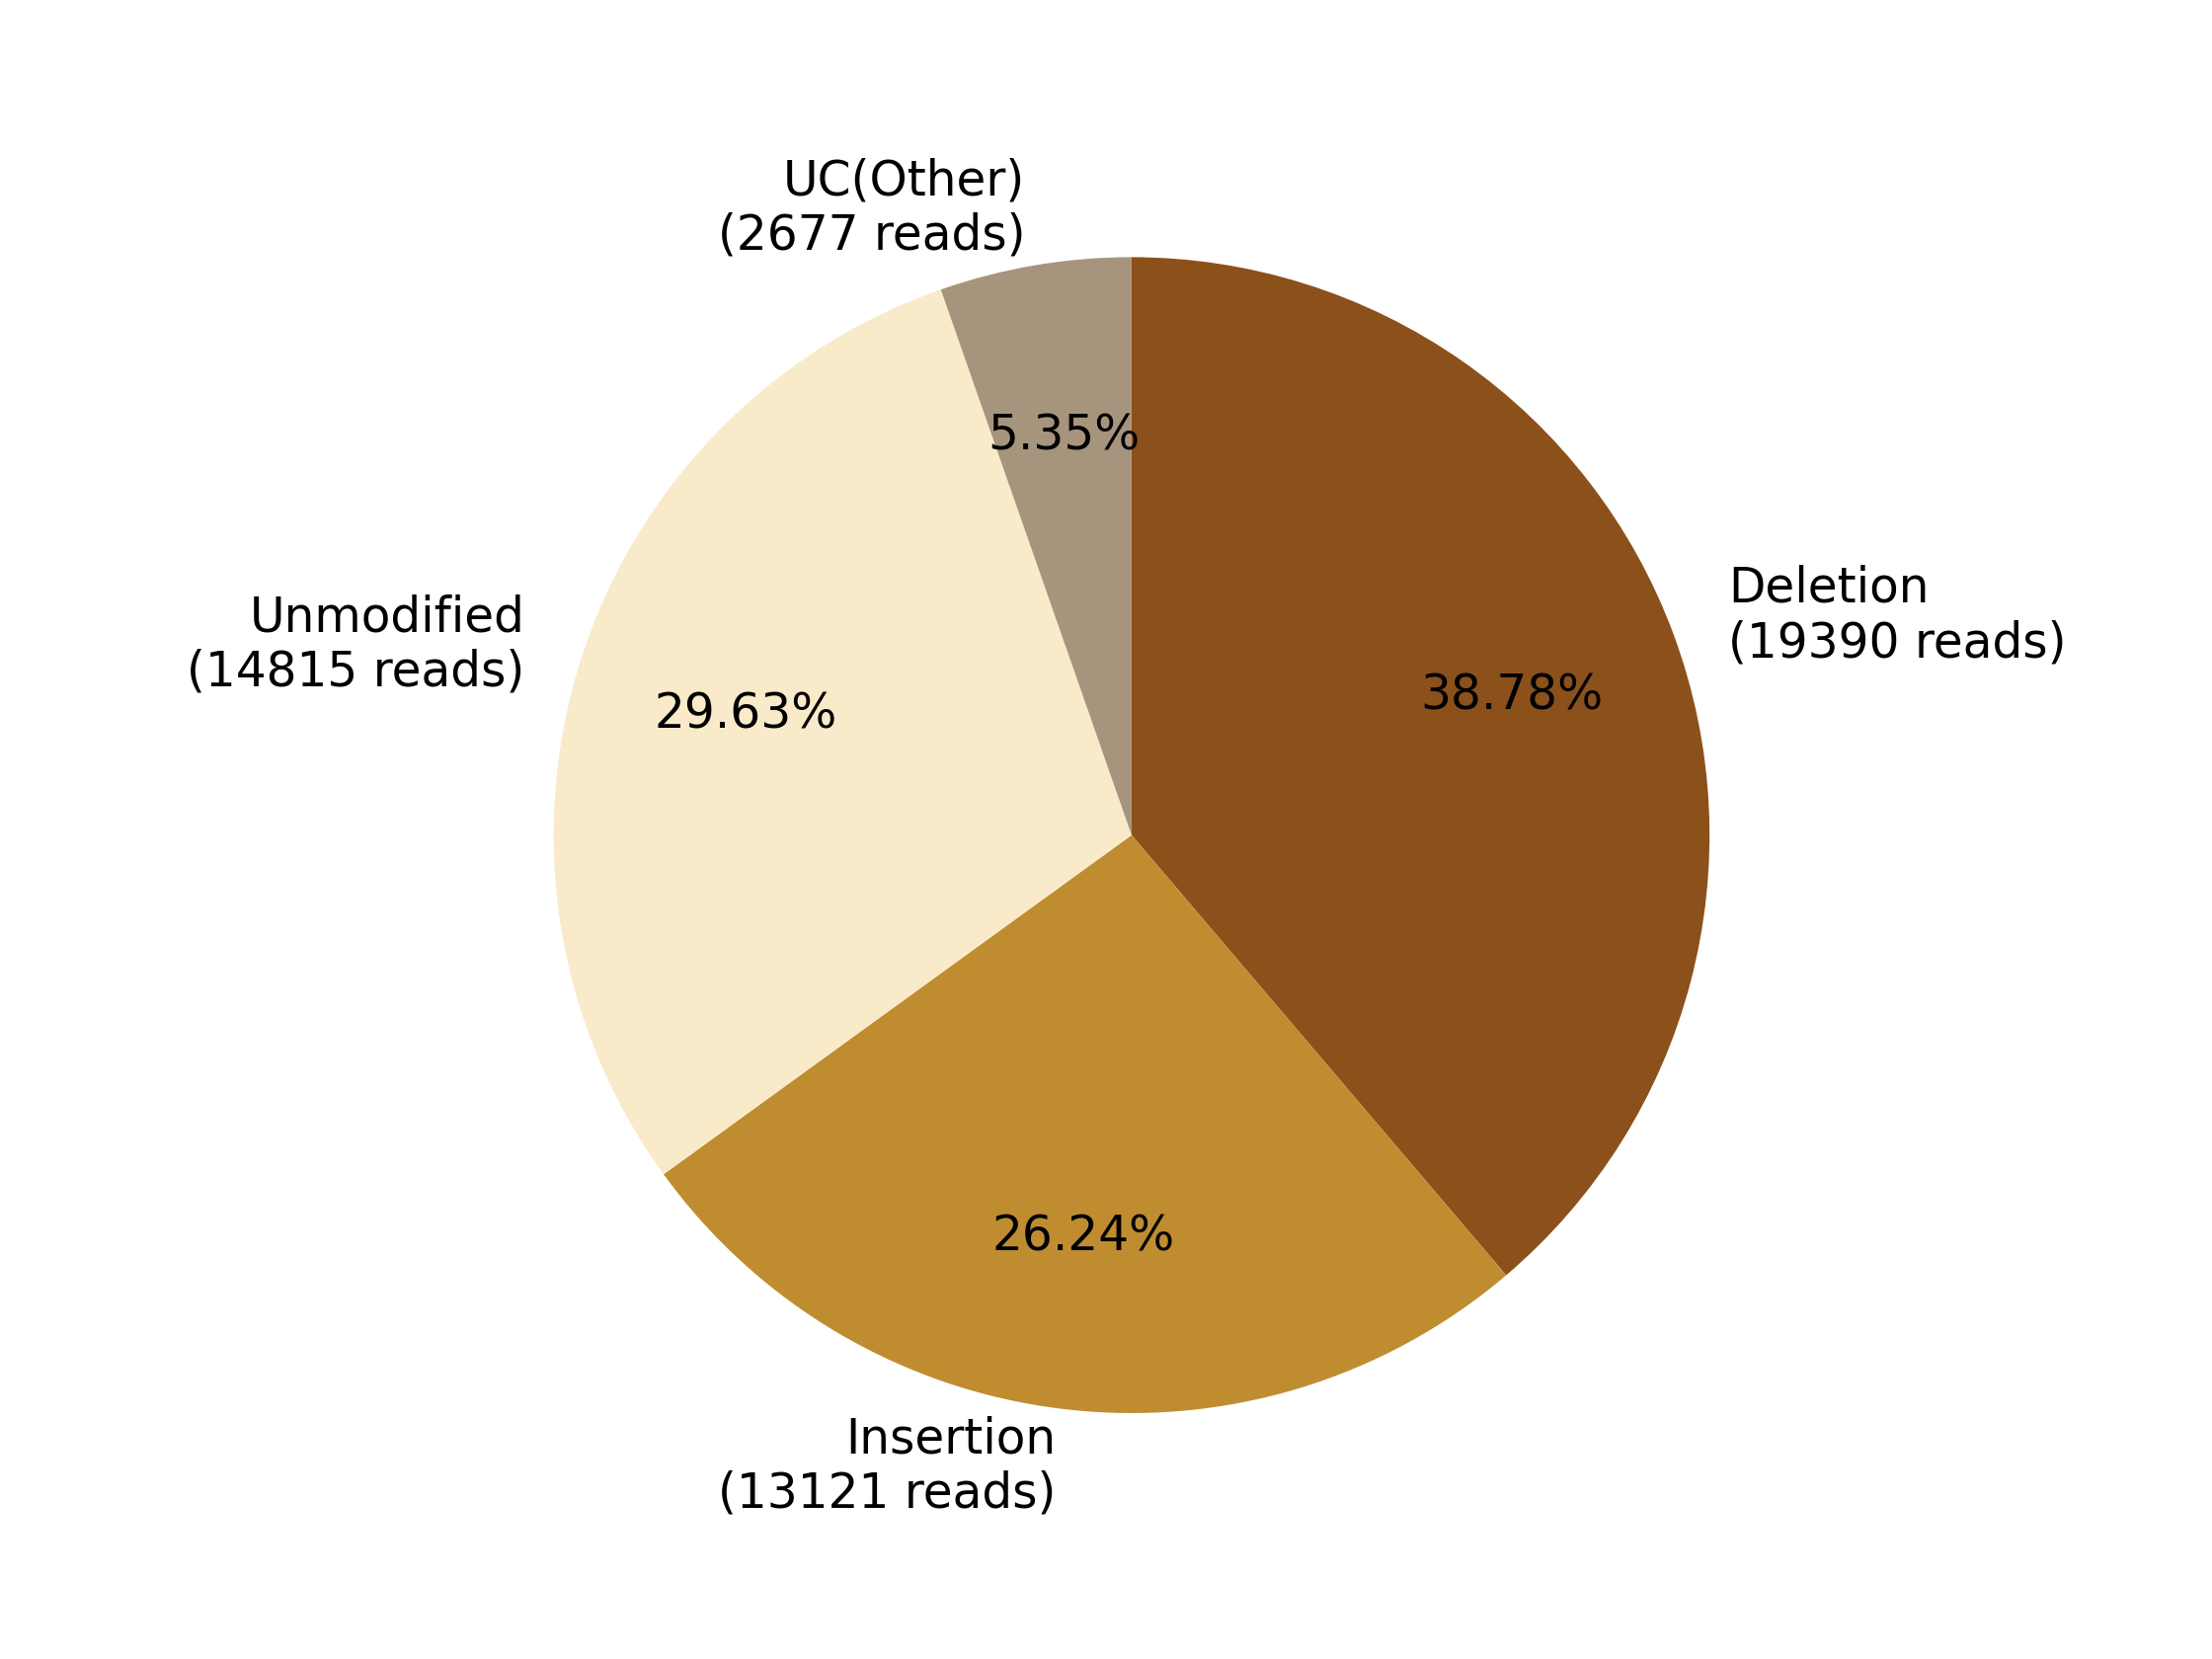

Values plotted in this chart, from the file beside it:
0, 1, 2, 3, 4, 5, 6, 7
, , Deletion?(19390 reads), Insertion?(13121 reads), , Unmodified?(14815 reads), , UC(Other)?(2677 reads)
0, 0, 19390, 13121, 0, 14815, 0, 2677
0.0, 0.0, 38.78, 26.24, 0.0, 29.63, 0.0, 5.354
